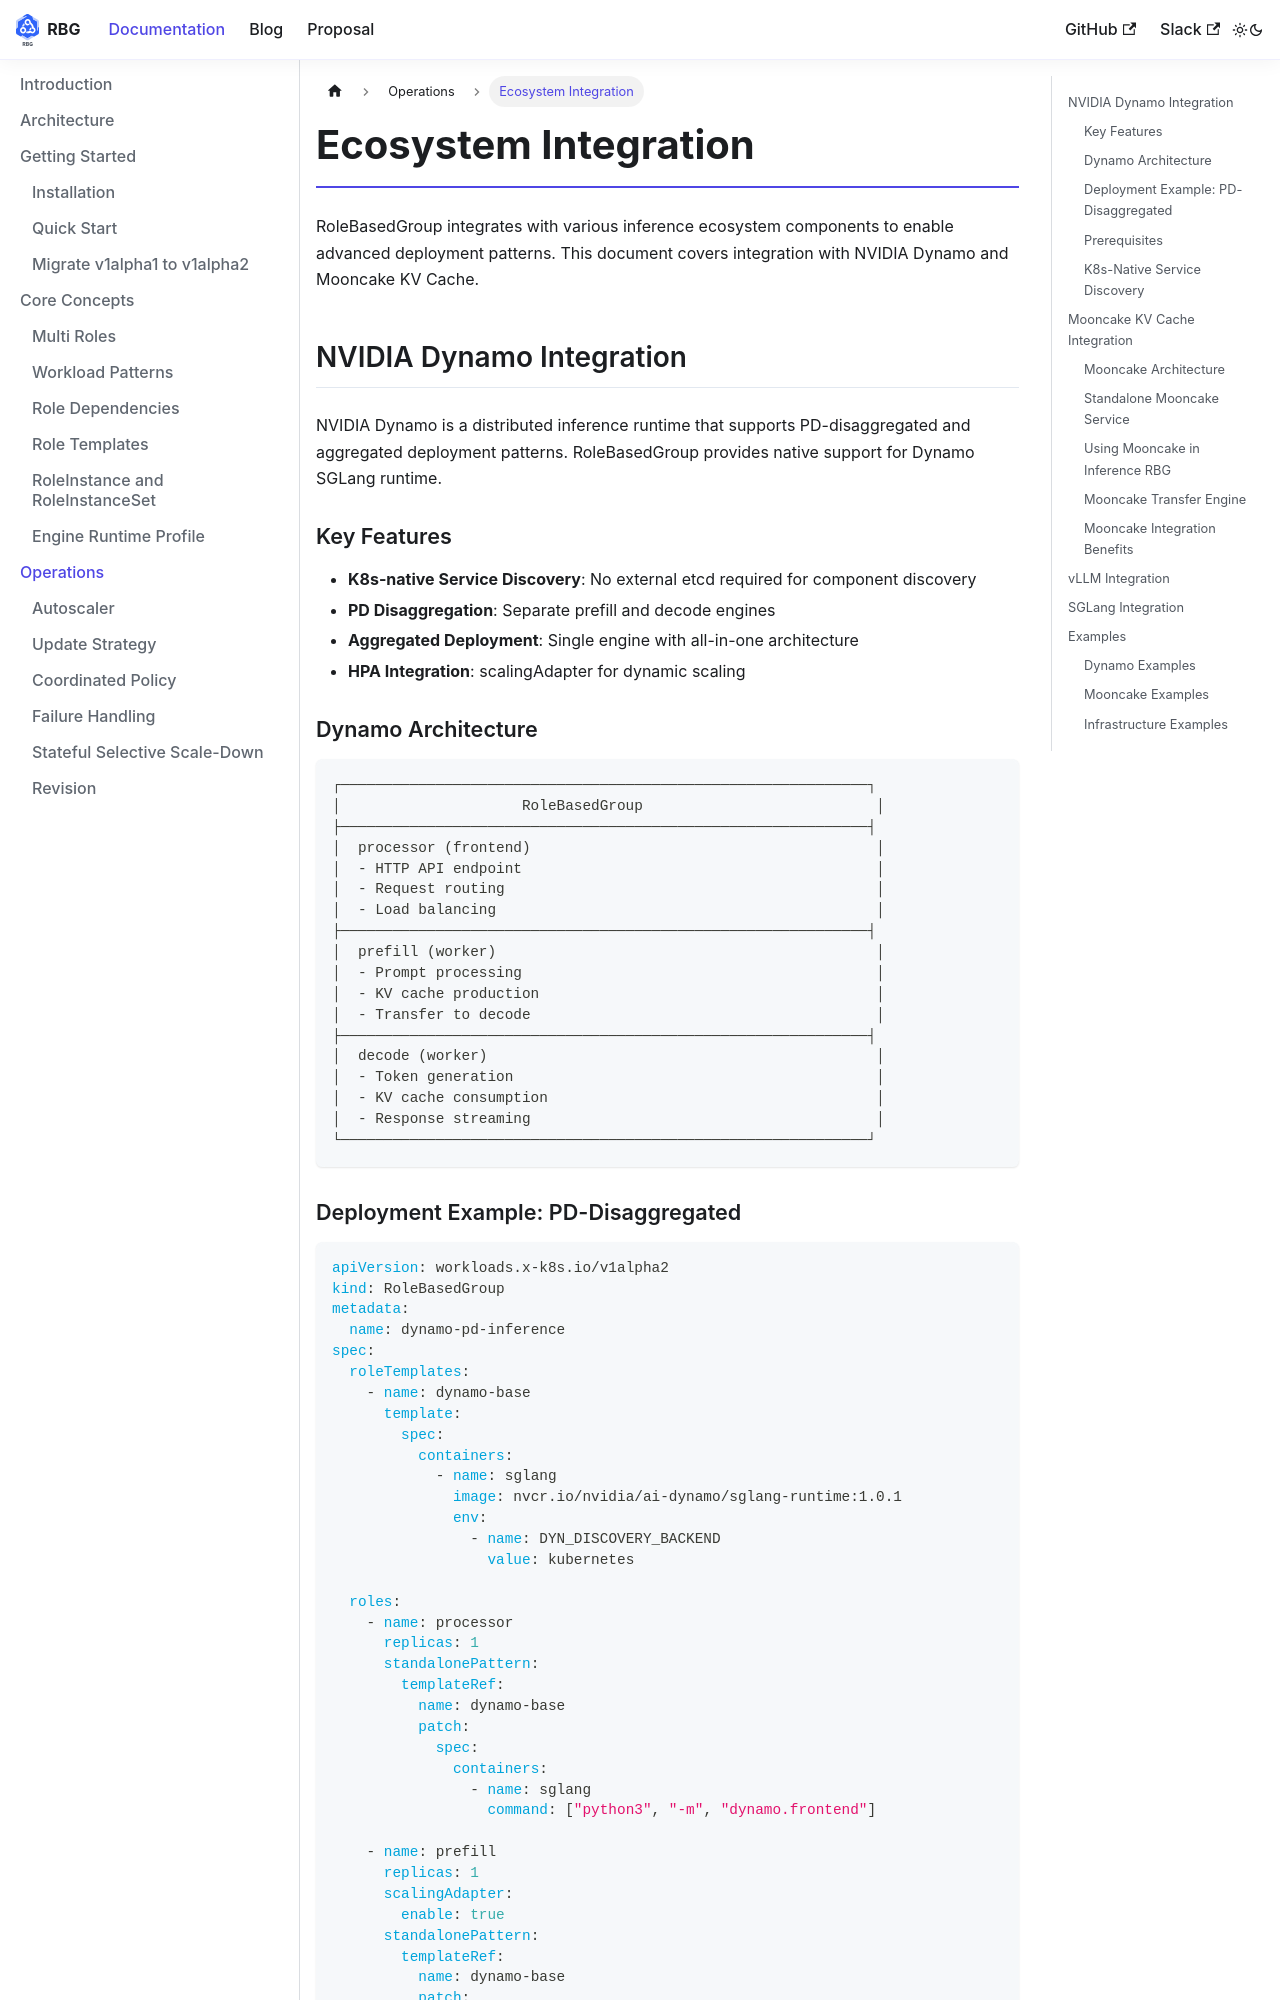

repository: rolebasedgroup/rolebasedgroup.github.io · page: docs/features/ecosystem-integration.html · generator: docusaurus

---
id: ecosystem-integration
title: Ecosystem Integration
---

RoleBasedGroup integrates with various inference ecosystem components to enable advanced deployment patterns. This document covers integration with NVIDIA Dynamo and Mooncake KV Cache.

## NVIDIA Dynamo Integration

NVIDIA Dynamo is a distributed inference runtime that supports PD-disaggregated and aggregated deployment patterns. RoleBasedGroup provides native support for Dynamo SGLang runtime.

### Key Features

- **K8s-native Service Discovery**: No external etcd required for component discovery
- **PD Disaggregation**: Separate prefill and decode engines
- **Aggregated Deployment**: Single engine with all-in-one architecture
- **HPA Integration**: scalingAdapter for dynamic scaling

### Dynamo Architecture

```text
┌─────────────────────────────────────────────────────────────┐
│                     RoleBasedGroup                           │
├─────────────────────────────────────────────────────────────┤
│  processor (frontend)                                        │
│  - HTTP API endpoint                                         │
│  - Request routing                                           │
│  - Load balancing                                            │
├─────────────────────────────────────────────────────────────┤
│  prefill (worker)                                            │
│  - Prompt processing                                         │
│  - KV cache production                                       │
│  - Transfer to decode                                        │
├─────────────────────────────────────────────────────────────┤
│  decode (worker)                                             │
│  - Token generation                                          │
│  - KV cache consumption                                      │
│  - Response streaming                                        │
└─────────────────────────────────────────────────────────────┘
```
